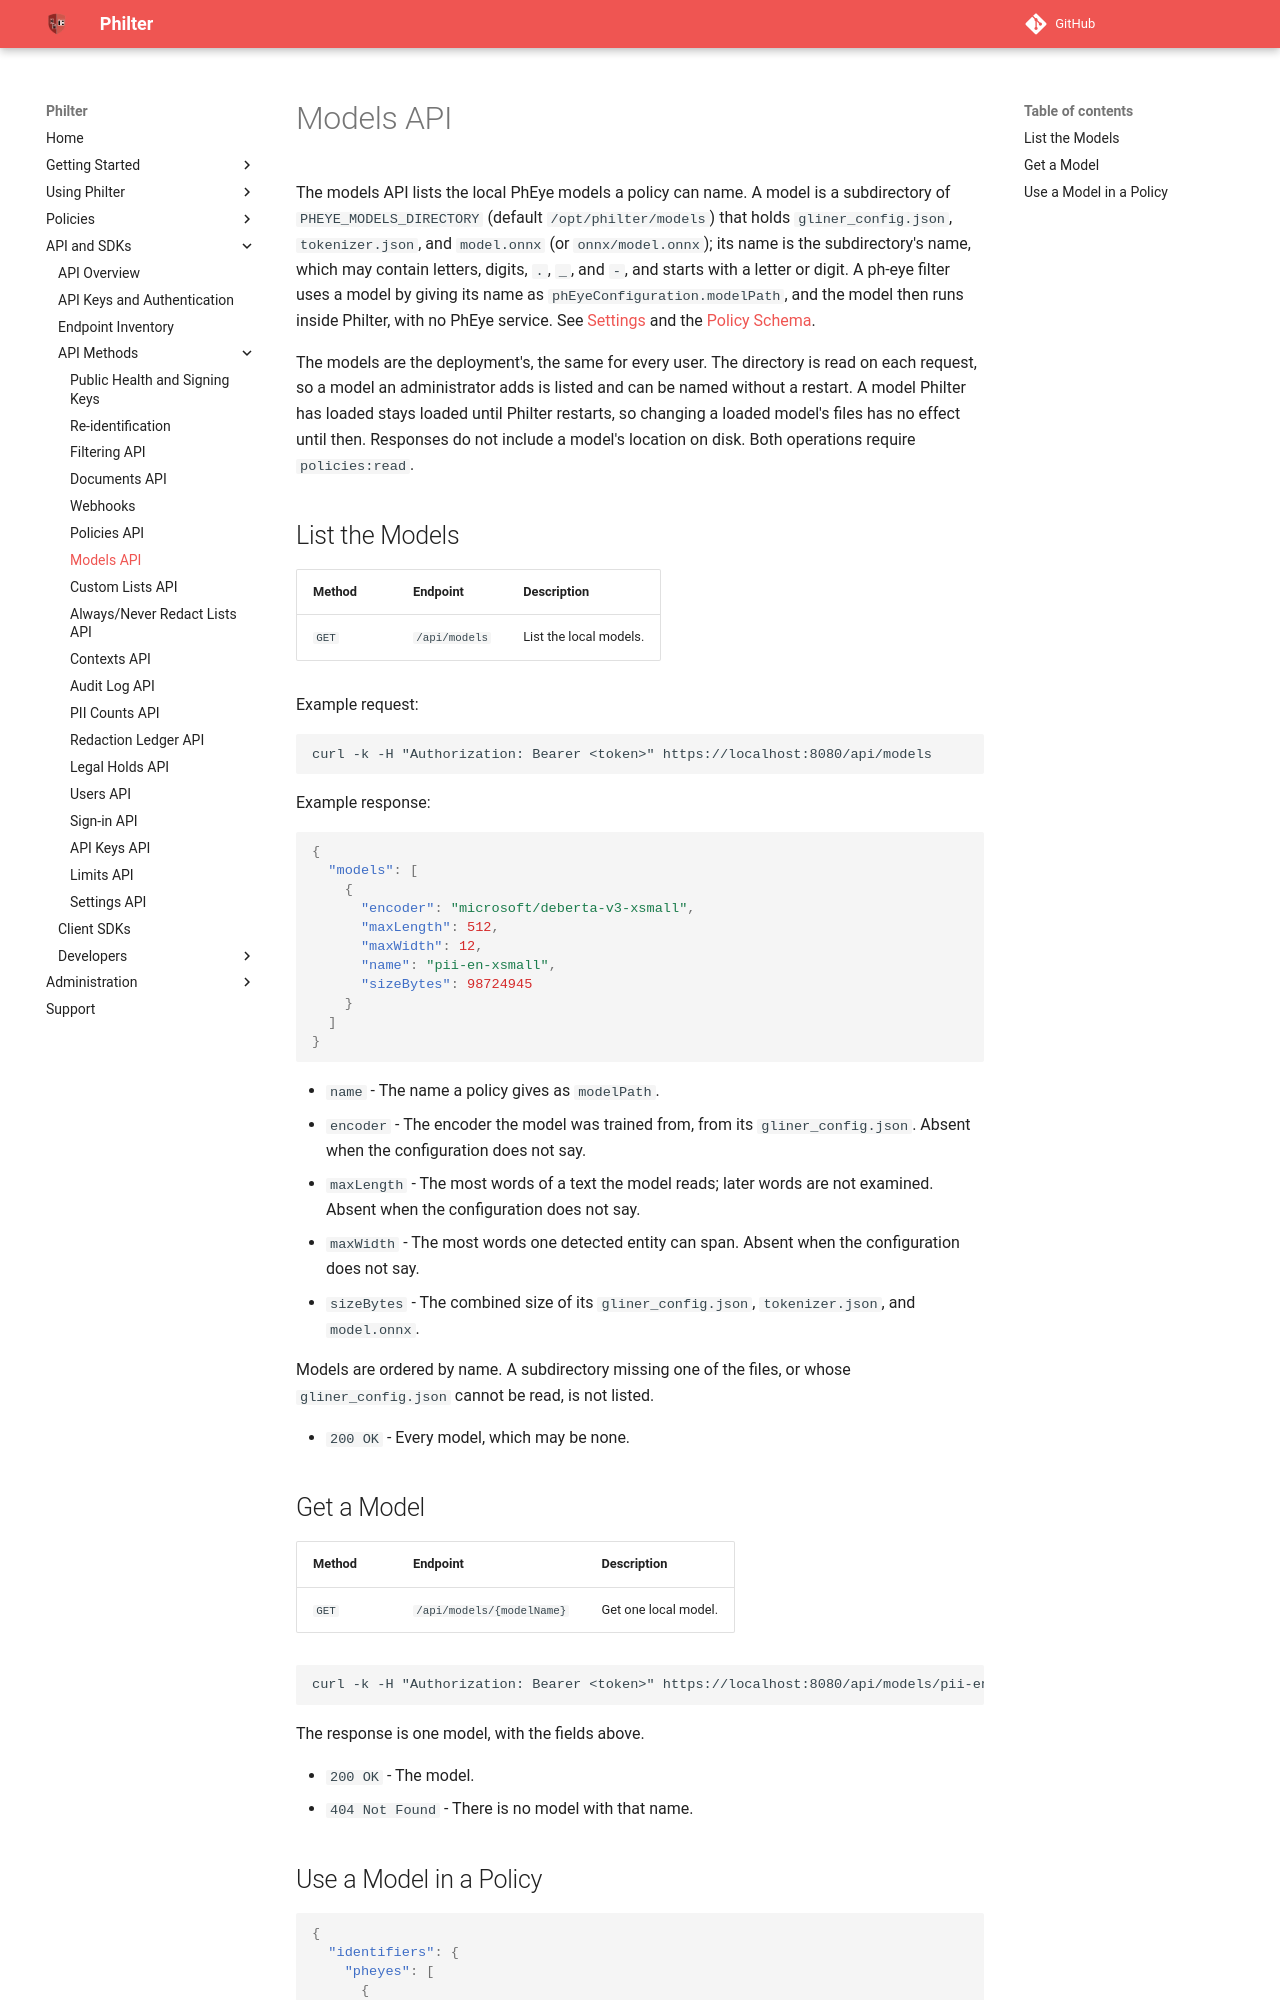

repository: philterd/philter · page: 4.0.2/api_and_sdks/api/models_api.html · generator: mkdocs

# Models API

The models API lists the local PhEye models a policy can name. A model is a subdirectory of `PHEYE_MODELS_DIRECTORY` (default `/opt/philter/models`) that holds `gliner_config.json`, `tokenizer.json`, and `model.onnx` (or `onnx/model.onnx`); its name is the subdirectory's name, which may contain letters, digits, `.`, `_`, and `-`, and starts with a letter or digit. A ph-eye filter uses a model by giving its name as `phEyeConfiguration.modelPath`, and the model then runs inside Philter, with no PhEye service. See [Settings](../../settings.md#redaction-engine) and the [Policy Schema](../../policies/policy_schema.md).

The models are the deployment's, the same for every user. The directory is read on each request, so a model an administrator adds is listed and can be named without a restart. A model Philter has loaded stays loaded until Philter restarts, so changing a loaded model's files has no effect until then. Responses do not include a model's location on disk. Both operations require `policies:read`.

## List the Models

| Method | Endpoint      | Description               |
| ------ |---------------|---------------------------|
| `GET`  | `/api/models` | List the local models.    |

Example request:

```
curl -k -H "Authorization: Bearer <token>" https://localhost:8080/api/models
```

Example response:

```json
{
  "models": [
    {
      "encoder": "microsoft/deberta-v3-xsmall",
      "maxLength": 512,
      "maxWidth": 12,
      "name": "pii-en-xsmall",
      "sizeBytes": 98724945
    }
  ]
}
```

* `name` - The name a policy gives as `modelPath`.
* `encoder` - The encoder the model was trained from, from its `gliner_config.json`. Absent when the configuration does not say.
* `maxLength` - The most words of a text the model reads; later words are not examined. Absent when the configuration does not say.
* `maxWidth` - The most words one detected entity can span. Absent when the configuration does not say.
* `sizeBytes` - The combined size of its `gliner_config.json`, `tokenizer.json`, and `model.onnx`.

Models are ordered by name. A subdirectory missing one of the files, or whose `gliner_config.json` cannot be read, is not listed.

* `200 OK` - Every model, which may be none.

## Get a Model

| Method | Endpoint                  | Description          |
| ------ |---------------------------|----------------------|
| `GET`  | `/api/models/{modelName}` | Get one local model. |

```
curl -k -H "Authorization: Bearer <token>" https://localhost:8080/api/models/pii-en-xsmall
```

The response is one model, with the fields above.

* `200 OK` - The model.
* `404 Not Found` - There is no model with that name.
